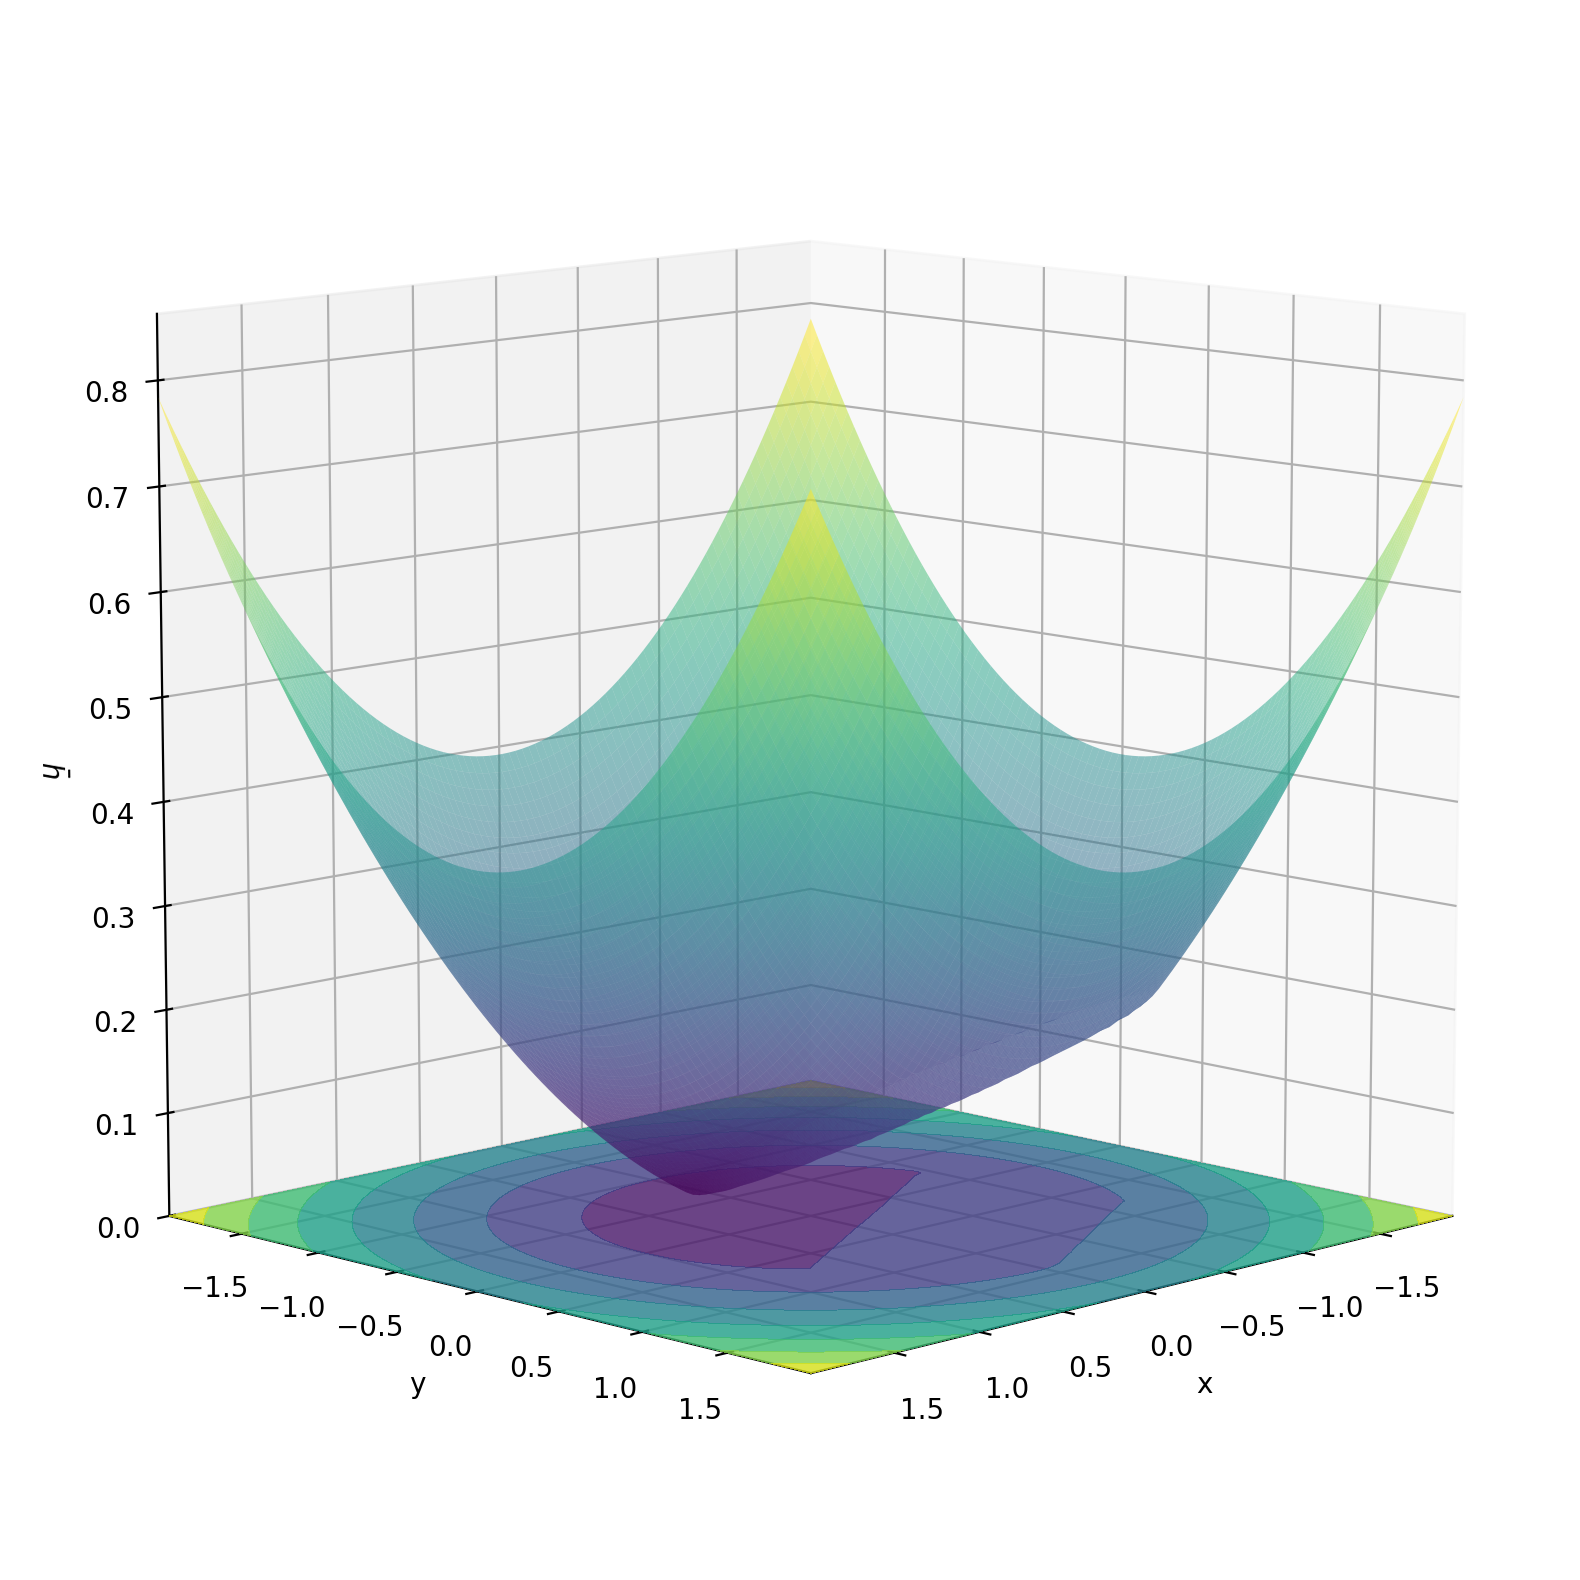

Data behind this chart, as committed beside it:
x, y, hPb
-1.9800000000000000e+00, -1.9800000000000000e+00, 7.8410666666692452e-01
-1.9800000000000000e+00, -1.9399999999999999e+00, 7.6842666666680592e-01
-1.9800000000000000e+00, -1.8999999999999999e+00, 7.5306666666675404e-01
-1.9800000000000000e+00, -1.8599999999999999e+00, 7.3802666666676930e-01
-1.9800000000000000e+00, -1.8200000000000001e+00, 7.2330666666681054e-01
-1.9800000000000000e+00, -1.7800000000000000e+00, 7.0890666666689262e-01
-1.9800000000000000e+00, -1.7400000000000000e+00, 6.9482666666697013e-01
-1.9800000000000000e+00, -1.7000000000000000e+00, 6.8106666666697258e-01
-1.9800000000000000e+00, -1.6599999999999999e+00, 6.6762666666728299e-01
-1.9800000000000000e+00, -1.6200000000000001e+00, 6.5450666666772961e-01
-1.9800000000000000e+00, -1.5800000000000001e+00, 6.4170666666848153e-01
-1.9800000000000000e+00, -1.5400000000000000e+00, 6.2922666666890115e-01
-1.9800000000000000e+00, -1.5000000000000000e+00, 6.1706666666980770e-01
-1.9800000000000000e+00, -1.4600000000000000e+00, 6.0522666667101044e-01
-1.9800000000000000e+00, -1.4199999999999999e+00, 5.9370666667257666e-01
-1.9800000000000000e+00, -1.3799999999999999e+00, 5.8250666667524553e-01
-1.9800000000000000e+00, -1.3399999999999999e+00, 5.7162666668013218e-01
-1.9800000000000000e+00, -1.2999999999999998e+00, 5.6106666668675320e-01
-1.9800000000000000e+00, -1.2600000000000000e+00, 5.5082666669622293e-01
-1.9800000000000000e+00, -1.2200000000000000e+00, 5.4090666671136245e-01
-1.9800000000000000e+00, -1.1799999999999999e+00, 5.3130666674113558e-01
-1.9800000000000000e+00, -1.1400000000000001e+00, 5.2202666680029242e-01
-1.9800000000000000e+00, -1.1000000000000001e+00, 5.1306666690442237e-01
-1.9800000000000000e+00, -1.0600000000000001e+00, 5.0442666705351125e-01
-1.9800000000000000e+00, -1.0200000000000000e+00, 4.9610666723962982e-01
-1.9800000000000000e+00, -9.7999999999999998e-01, 4.8810666746540282e-01
-1.9800000000000000e+00, -9.3999999999999995e-01, 4.8042666720973565e-01
-1.9800000000000000e+00, -8.9999999999999991e-01, 4.7306666758791482e-01
-1.9800000000000000e+00, -8.5999999999999988e-01, 4.6602666782402108e-01
-1.9800000000000000e+00, -8.2000000000000006e-01, 4.5930666804476417e-01
-1.9800000000000000e+00, -7.8000000000000003e-01, 4.5290666830578541e-01
-1.9800000000000000e+00, -7.3999999999999999e-01, 4.4682666857236880e-01
-1.9800000000000000e+00, -6.9999999999999996e-01, 4.4106666871815225e-01
-1.9800000000000000e+00, -6.5999999999999992e-01, 4.3562666860994370e-01
-1.9800000000000000e+00, -6.1999999999999988e-01, 4.3050666821079697e-01
-1.9800000000000000e+00, -5.8000000000000007e-01, 4.2570666764333037e-01
-1.9800000000000000e+00, -5.4000000000000004e-01, 4.2122666721610702e-01
-1.9800000000000000e+00, -5.0000000000000000e-01, 4.1706666705675566e-01
-1.9800000000000000e+00, -4.5999999999999996e-01, 4.1322666476651254e-01
-1.9800000000000000e+00, -4.1999999999999993e-01, 4.0970667475384487e-01
-1.9800000000000000e+00, -3.7999999999999989e-01, 4.0650667136221974e-01
-1.9800000000000000e+00, -3.3999999999999986e-01, 4.0362667064230001e-01
-1.9800000000000000e+00, -3.0000000000000004e-01, 4.0106666629348525e-01
-1.9800000000000000e+00, -2.6000000000000001e-01, 3.9882666541234668e-01
-1.9800000000000000e+00, -2.1999999999999997e-01, 3.9690666645487732e-01
-1.9800000000000000e+00, -1.7999999999999994e-01, 3.9530666787017837e-01
-1.9800000000000000e+00, -1.3999999999999990e-01, 3.9402666550822241e-01
-1.9800000000000000e+00, -9.9999999999999867e-02, 3.9306666343617319e-01
-1.9800000000000000e+00, -6.0000000000000053e-02, 3.9242667865883246e-01
-1.9800000000000000e+00, -2.0000000000000018e-02, 3.9210666837431724e-01
-1.9800000000000000e+00, 2.0000000000000018e-02, 3.9210666872930339e-01
-1.9800000000000000e+00, 6.0000000000000053e-02, 3.9242666831941275e-01
-1.9800000000000000e+00, 1.0000000000000009e-01, 3.9306667156710579e-01
-1.9800000000000000e+00, 1.4000000000000012e-01, 3.9402666776867512e-01
-1.9800000000000000e+00, 1.8000000000000016e-01, 3.9530665587286906e-01
-1.9800000000000000e+00, 2.2000000000000020e-01, 3.9690670187207994e-01
-1.9800000000000000e+00, 2.6000000000000023e-01, 3.9882665956378349e-01
-1.9800000000000000e+00, 3.0000000000000027e-01, 4.0106665970670963e-01
-1.9800000000000000e+00, 3.3999999999999986e-01, 4.0362667011706882e-01
-1.9800000000000000e+00, 3.7999999999999989e-01, 4.0650666929846530e-01
... 9,940 more rows
